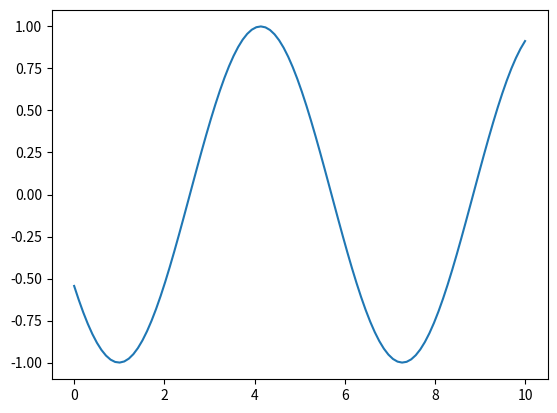

Write the Python code that produced this figure.
# Import necessary libraries
import numpy as np
import matplotlib.pyplot as plt

# Enable interactive mode
plt.ion()

# Create a figure and axis
fig, ax = plt.subplots()
x = np.linspace(0, 10, 100)
y = np.sin(x)

# Create a line plot
line, = ax.plot(x, y)

# Update the plot in a loop
for phase in np.linspace(0, 10, 100):
    y_new = np.sin(x + phase)
    
    # Update the y-data of the line plot
    line.set_ydata(y_new)
    
    # Redraw the figure
    fig.canvas.draw()
    
    # Pause for a short time to observe the animation
    plt.pause(0.1)

# Turn off interactive mode
plt.ioff()

# Display the final plot
plt.show()
